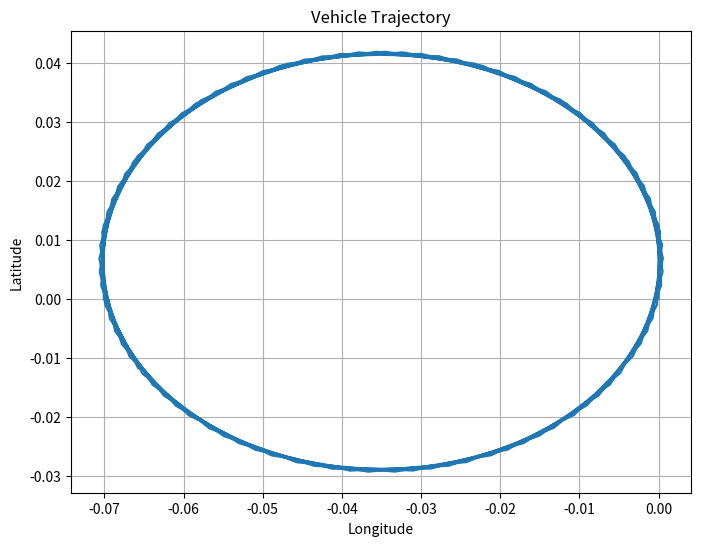

Python code for this plot:

import math
import matplotlib.pyplot as plt

time_slot = 0.1
# --------------------------------------计算当前位置及航向角    
import math

def calculate_next_pos_theta(last_moment_pos, last_moment_theta, speed, wheel_angle, wheel_base = 2., time_slot = 0.1):
    # 转换角度为弧度
    radian_theta = math.radians(last_moment_theta)
    radian_wheel_angle = math.radians(wheel_angle)

    # Calculate angular speed
    angular_speed = speed / wheel_base * math.tan(radian_wheel_angle)

    # 计算下一时刻的theta
    next_theta = last_moment_theta + math.degrees(angular_speed * time_slot)

    # 标准化theta到0-360度
    next_theta %= 360

    # 转换速度为m/s
    speed_m_per_s = speed / 3.6

    # 使用公式 dx = vt * cos(theta) 和 dy = vt * sin(theta) 计算下一位置
    dsp_x = speed_m_per_s * time_slot * math.cos(radian_theta)
    dsp_y = speed_m_per_s * time_slot * math.sin(radian_theta)

    # 地球半径（单位：千米）
    earth_radius_km = 6371.01

    # 计算经纬度度数（注意要将半径乘以2pi转换为千米）
    ds_longitude = dsp_x / (2 * math.pi * earth_radius_km) * 360
    ds_latitude = dsp_y / (2 * math.pi * earth_radius_km) * 360

    # 计算下一时刻的位置
    next_pos = [last_moment_pos[0] + ds_longitude, last_moment_pos[1] + ds_latitude, 0]

    return next_pos, next_theta


# 模拟车辆运动并绘制轨迹图
def simulate_vehicle_motion():
    # 初始位置
    initial_pos = [0, 0, 0]  # 经度、纬度、高度
    initial_theta = 90  # 初始航向角度
    
    # 车辆参数
    wheel_base = 2.5  # 车辆轴距
    
    # 模拟车速和车轮角度的变化
    speeds = [50] * 100  # 模拟1000个0.1秒内速度恒定为50 km/h
    wheel_angles = [10] * 100  # 模拟1000个0.1秒内车轮角度恒定为10度
    
    # 初始化位置轨迹
    positions = [initial_pos]
    thetas = [initial_theta]
    
    for i in range(len(speeds)):
        # 计算下一个位置和航向角
        next_pos, next_theta = calculate_next_pos_theta(positions[-1], thetas[-1], speeds[i], wheel_angles[i], wheel_base)
        
        # 将计算得到的位置和角度加入轨迹列表中
        positions.append(next_pos)
        thetas.append(next_theta)
    
    # 绘制轨迹图
    longitude = [pos[0] for pos in positions]
    latitude = [pos[1] for pos in positions]
    
    plt.figure(figsize=(8, 6))
    plt.plot(longitude, latitude)
    plt.title('Vehicle Trajectory')
    plt.xlabel('Longitude')
    plt.ylabel('Latitude')
    plt.grid(True)
    plt.show()

# 运行模拟并绘制轨迹图
simulate_vehicle_motion()